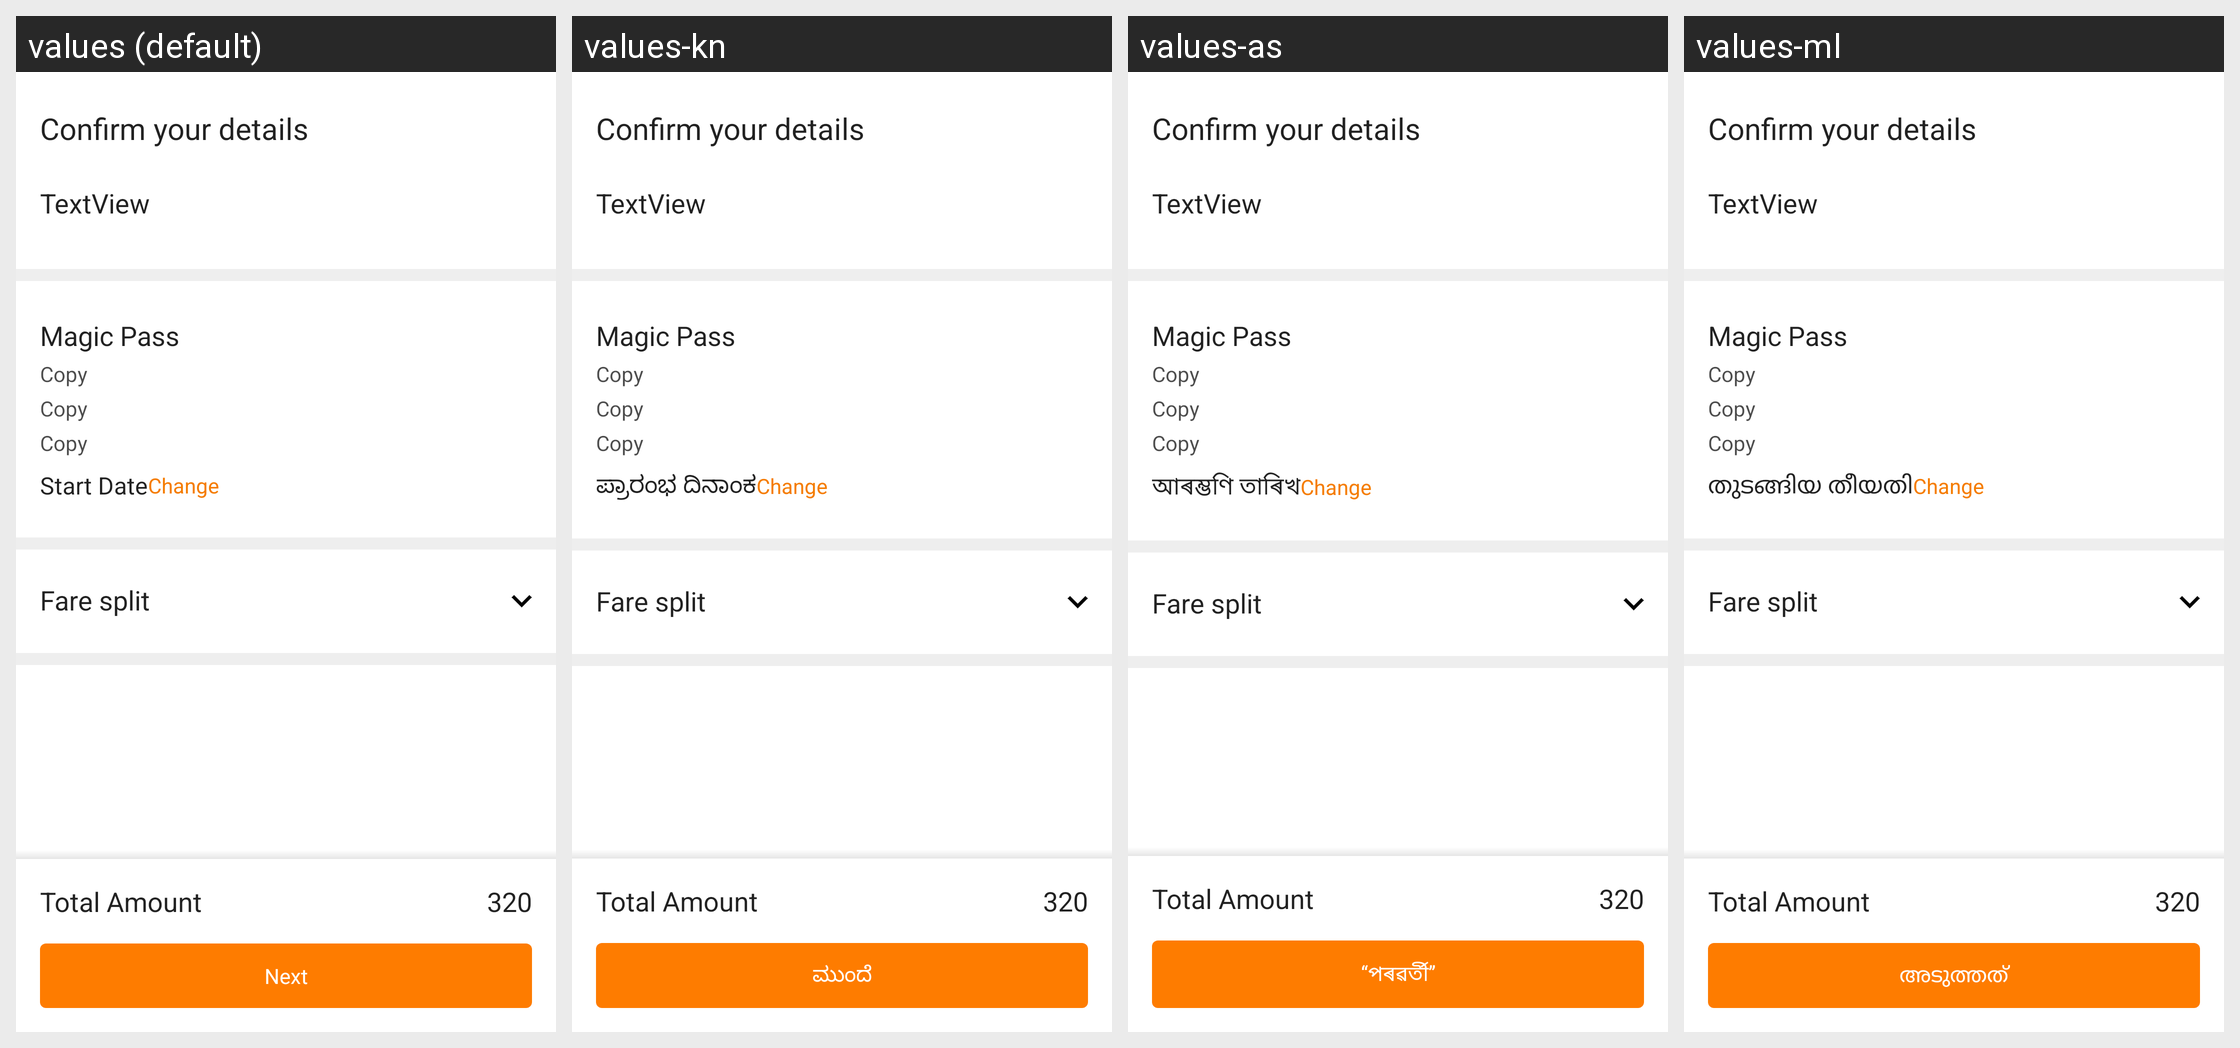

Here is an Android app screen in its default locale and in the app's own translations. Write out the translated-string differences for the strings that appear on this screen.
Android screen res/layout/fragment_confirm_super_pass_purchase.xml rendered under 4 locales, left to right: values (default), values-kn, values-as, values-ml. Device: Nexus 5 (rendered at 1080×1920; each locale shown at half size, 540×960, under a caption strip naming it); theme ZophopTheme.
Other locales in the repository, not shown: values-bn, values-hi, values-mr, values-tl, values-tm.
Strings drawn on this screen, with the default value and each locale's value (text and hints the layout hard-codes, and strings that could not be matched under every locale, appear in the picture but are not listed):

confirmation_fragment_title_submit_proofs
  values: Confirm your details
  values-kn: Confirm your details  [not translated; the default value is used]
  values-as: Confirm your details  [not translated; the default value is used]
  values-ml: Confirm your details  [not translated; the default value is used]

dummy_copy
  values: Copy
  values-kn: Copy  [not translated; the default value is used]
  values-as: Copy  [not translated; the default value is used]
  values-ml: Copy  [not translated; the default value is used]

start_date
  values: Start Date
  values-kn: ಪ್ರಾರಂಭ ದಿನಾಂಕ
  values-as: আৰম্ভণি তাৰিখ
  values-ml: തുടങ്ങിയ തീയതി

change_date
  values: Change
  values-kn: Change  [not translated; the default value is used]
  values-as: Change  [not translated; the default value is used]
  values-ml: Change  [not translated; the default value is used]

fare_split
  values: Fare split
  values-kn: Fare split  [not translated; the default value is used]
  values-as: Fare split  [not translated; the default value is used]
  values-ml: Fare split  [not translated; the default value is used]

next
  values: Next
  values-kn: ಮುಂದೆ
  values-as: ‘‘পৰৱৰ্তী’’
  values-ml: അടുത്തത്
